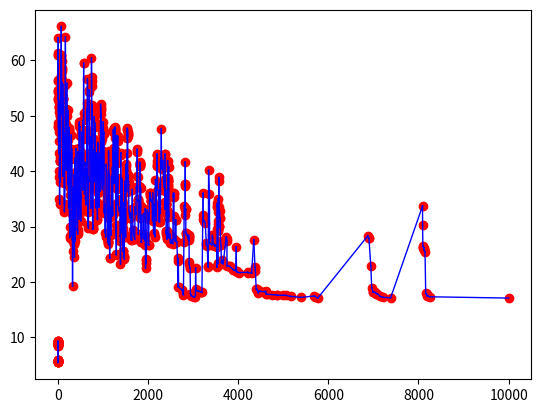

Recreate this plot in Python.
import random
import numpy as np
import matplotlib.pyplot as plt


def main():
    low = 0
    high = 1000
    points = generate_points_groups(20, 3, 0.3, 10, 10)
    plot(points, 'red')
    result = simulanneal(points, arbitrary_swap, value, high, low,
                linear_probability, temp_change, 10000)
    plot(result, 'blue')


def plot(points, color='b', plot_last=True):
    x, y = zip(*points)
    plt.plot(x, y, 'ro')
    for i in range(0, len(points) - 1):
        plt.plot([points[i][0], points[(i+1)][0]], [points[i][1], points[(i+1)][1]], lw=1, c=color)
    if plot_last:
        i = len(points) - 1
        plt.plot([points[i][0], points[0][0]], [points[i][1], points[0][1]], lw=1, c=color)
    plt.show()


def generate_points_groups(n, m, r, x_max, y_max):
    def generate_group(n, r):
        x, y = [np.random.random() * (_max - 2 * r) + r for _max in (x_max, y_max)]
        return list(zip(*[[a + (np.random.random() - 0.5) * 2 * r for _ in range(0, n)] for a in (x, y)]))

    if r > x_max / 2 or r > y_max / 2 or m > n:
        return []

    groups_sizes = [n // m for _ in range(0, m)]
    for i in range(0, n % m):
        groups_sizes[i] += 1

    points = []
    for group_size in groups_sizes:
        points.extend(generate_group(group_size, r))
    np.random.shuffle(points)
    return points


def generate_points_with_gaussian_dist(n, loc, scale, x_max, y_max):
    def gen(n, loc, scale, _max):
        l = []
        while len(l) < n:
            l.extend([x for x in np.random.normal(loc, scale, n - len(l))
                      if 0 < x < _max])
        return l[:n]

    return list(zip(*[gen(n, loc, scale, _max) for _max in (x_max, y_max)]))


def generate_points_with_uniform_dist(n, x_max, y_max):
    return list(zip(*[np.random.uniform(0, _max, n)
                      for _max in (x_max, y_max)]))


def consecutive_swap(state):
    a = np.random.randint(1, len(state) - 2)
    new_state = state[:]
    new_state[a], new_state[a + 1] = new_state[a + 1], new_state[a]
    return new_state


def arbitrary_swap(state):
    a = random.randint(1, len(state) - 1)
    b = random.randint(1, len(state) - 2)
    if b >= a:
        b += 1
    new_state = state[:]
    new_state[a], new_state[b] = new_state[b], new_state[a]
    return new_state


def value(state):
    val = 0
    for i in range(0, len(state)):
        val += np.sqrt(sum((x - y)**2 for x, y in zip(state[i], state[(i+1)%len(state)])))
    return val


def linear_probability(t, temp_max, temp_min):
    return .5 * np.sqrt((t - temp_min) / (temp_max - temp_min))


def temp_change(t):
    return t * 0.998


def simulanneal(start_state, next_state_func, value_func, temp_max, temp_min,
                probability_func, temp_change_func, iterations):
    actual_state = start_state
    best_state = actual_state
    temp = temp_max
    points = [(0, value(actual_state))]
    for i in range(0, iterations):
        next_state = next_state_func(actual_state)
        probability = probability_func(temp, temp_max, temp_min)
        val = value_func(next_state)
        # probability = np.exp(-(val - value_func(actual_state))/temp)
        if value_func(actual_state) > val \
                or random.random() < probability:
            actual_state = next_state
            points.append((i, val))
            if value_func(best_state) > val:
                best_state = actual_state
        temp = temp_change_func(temp)
    points.append((iterations, value(best_state)))
    plot(points, plot_last=False)
    return best_state


if __name__ == "__main__":
    main()
